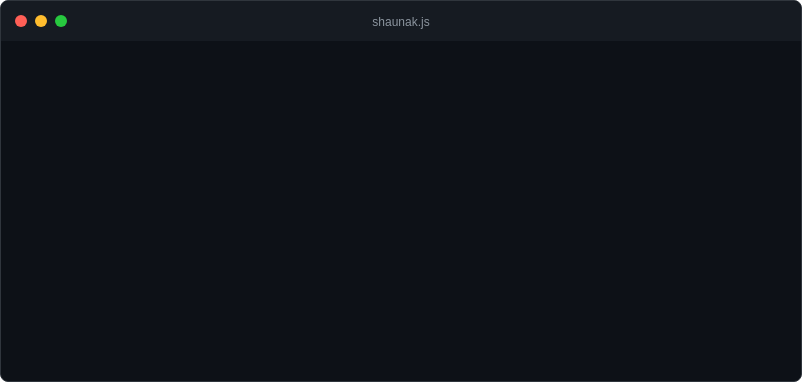
t = 0.00 s
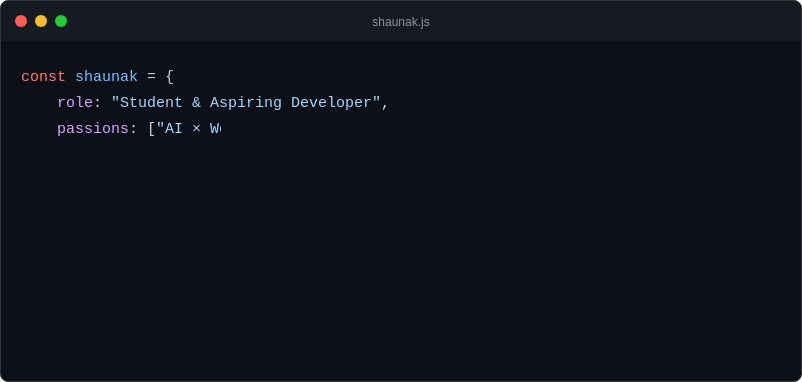
t = 1.90 s
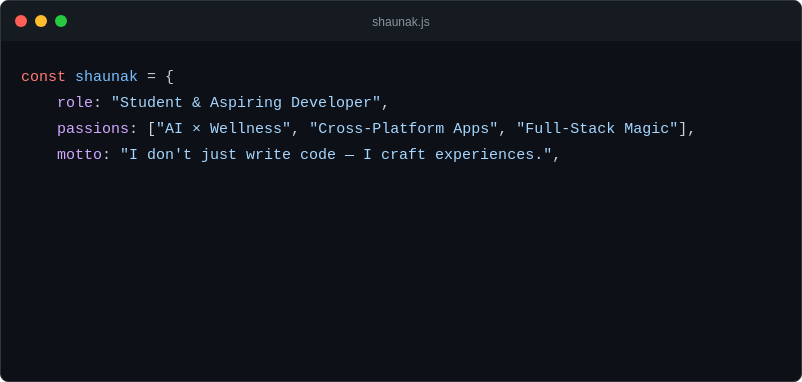
t = 3.75 s
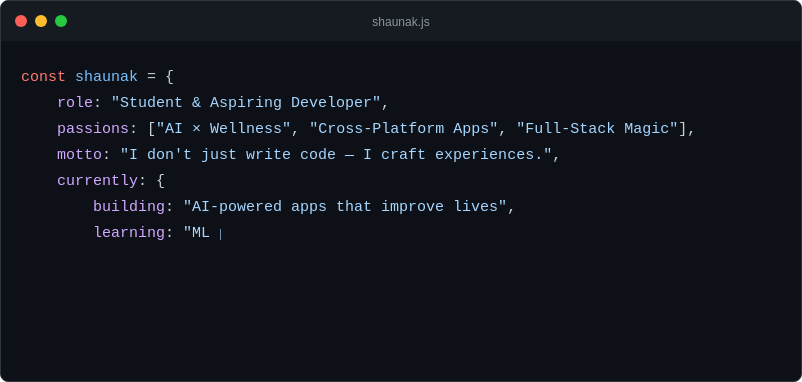
t = 5.70 s
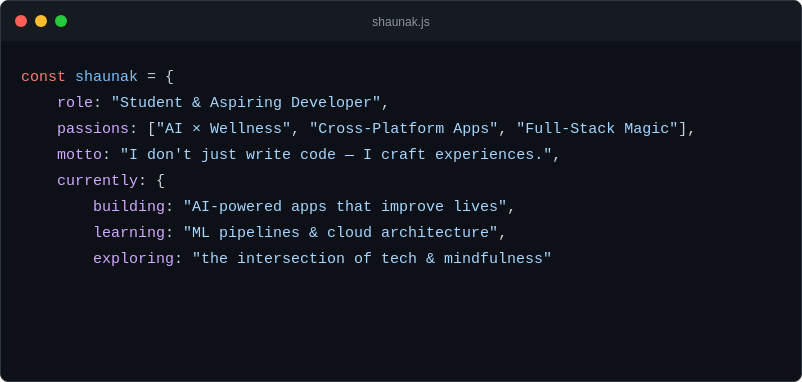
t = 7.50 s
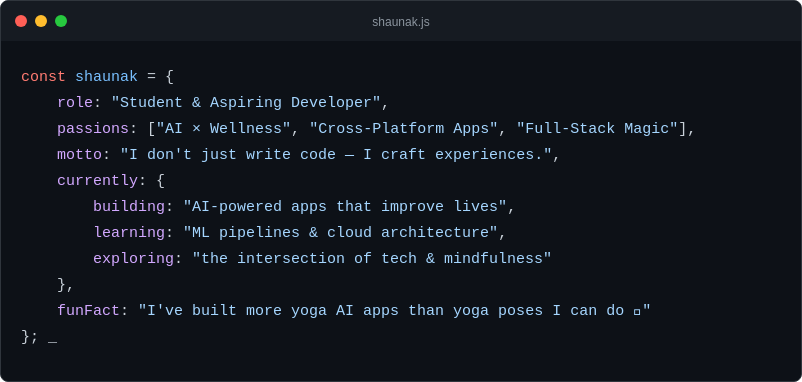
t = 9.40 s

The animated SVG that drew these frames (rendered in a browser with its animation timeline set to each time). Animation: 11 SMIL elements (animate=11), 1 CSS @keyframes rule; one cycle of 9.40 s, repeats indefinitely.

<svg xmlns="http://www.w3.org/2000/svg" width="800" height="380" style="background-color: #0d1117; border-radius: 8px; border: 1px solid #30363d;">
    <style>
        .code { font-family: 'Fira Code', 'Courier New', monospace; font-size: 15px; fill: #c9d1d9; }
        .keyword { fill: #ff7b72; }
        .variable { fill: #79c0ff; }
        .string { fill: #a5d6ff; }
        .punctuation { fill: #c9d1d9; }
        .property { fill: #d2a8ff; }
        
        /* Mac window buttons */
        .btn-red { fill: #ff5f56; }
        .btn-yellow { fill: #ffbd2e; }
        .btn-green { fill: #27c93f; }

        .cursor { fill: #c9d1d9; animation: blink 1s step-end infinite; }
        @keyframes blink { 50% { opacity: 0; } }
    </style>
    
    <defs>
        <clipPath id="c1"><rect x="0" y="-20" width="0" height="30"><animate attributeName="width" values="0;800" begin="0.0s" dur="0.4s" fill="freeze" /></rect></clipPath>
        <clipPath id="c2"><rect x="0" y="6" width="0" height="30"><animate attributeName="width" values="0;800" begin="0.6s" dur="0.8s" fill="freeze" /></rect></clipPath>
        <clipPath id="c3"><rect x="0" y="32" width="0" height="30"><animate attributeName="width" values="0;800" begin="1.6s" dur="1.2s" fill="freeze" /></rect></clipPath>
        <clipPath id="c4"><rect x="0" y="58" width="0" height="30"><animate attributeName="width" values="0;800" begin="3.0s" dur="1.0s" fill="freeze" /></rect></clipPath>
        <clipPath id="c5"><rect x="0" y="84" width="0" height="30"><animate attributeName="width" values="0;800" begin="4.2s" dur="0.3s" fill="freeze" /></rect></clipPath>
        <clipPath id="c6"><rect x="0" y="110" width="0" height="30"><animate attributeName="width" values="0;800" begin="4.6s" dur="0.8s" fill="freeze" /></rect></clipPath>
        <clipPath id="c7"><rect x="0" y="136" width="0" height="30"><animate attributeName="width" values="0;800" begin="5.5s" dur="0.8s" fill="freeze" /></rect></clipPath>
        <clipPath id="c8"><rect x="0" y="162" width="0" height="30"><animate attributeName="width" values="0;800" begin="6.4s" dur="0.9s" fill="freeze" /></rect></clipPath>
        <clipPath id="c9"><rect x="0" y="188" width="0" height="30"><animate attributeName="width" values="0;800" begin="7.5s" dur="0.2s" fill="freeze" /></rect></clipPath>
        <clipPath id="c10"><rect x="0" y="214" width="0" height="30"><animate attributeName="width" values="0;800" begin="7.8s" dur="1.2s" fill="freeze" /></rect></clipPath>
        <clipPath id="c11"><rect x="0" y="240" width="0" height="30"><animate attributeName="width" values="0;800" begin="9.2s" dur="0.2s" fill="freeze" /></rect></clipPath>
    </defs>
    
    <!-- Window controls -->
    <rect x="0" y="0" width="800" height="40" fill="#161b22" />
    <circle cx="20" cy="20" r="6" class="btn-red" />
    <circle cx="40" cy="20" r="6" class="btn-yellow" />
    <circle cx="60" cy="20" r="6" class="btn-green" />
    <text x="400" y="25" fill="#8b949e" font-family="sans-serif" font-size="12" text-anchor="middle">shaunak.js</text>
    
    <g transform="translate(20, 80)" class="code">
        <text y="0" clip-path="url(#c1)"><tspan class="keyword">const</tspan> <tspan class="variable">shaunak</tspan> <tspan class="punctuation">=</tspan> <tspan class="punctuation">{</tspan></text>
        <text y="26" clip-path="url(#c2)" xml:space="preserve">    <tspan class="property">role</tspan><tspan class="punctuation">:</tspan> <tspan class="string">"Student &amp; Aspiring Developer"</tspan><tspan class="punctuation">,</tspan></text>
        <text y="52" clip-path="url(#c3)" xml:space="preserve">    <tspan class="property">passions</tspan><tspan class="punctuation">:</tspan> <tspan class="punctuation">[</tspan><tspan class="string">"AI × Wellness"</tspan><tspan class="punctuation">, </tspan><tspan class="string">"Cross-Platform Apps"</tspan><tspan class="punctuation">, </tspan><tspan class="string">"Full-Stack Magic"</tspan><tspan class="punctuation">]</tspan><tspan class="punctuation">,</tspan></text>
        <text y="78" clip-path="url(#c4)" xml:space="preserve">    <tspan class="property">motto</tspan><tspan class="punctuation">:</tspan> <tspan class="string">"I don't just write code — I craft experiences."</tspan><tspan class="punctuation">,</tspan></text>
        <text y="104" clip-path="url(#c5)" xml:space="preserve">    <tspan class="property">currently</tspan><tspan class="punctuation">:</tspan> <tspan class="punctuation">{</tspan></text>
        <text y="130" clip-path="url(#c6)" xml:space="preserve">        <tspan class="property">building</tspan><tspan class="punctuation">:</tspan> <tspan class="string">"AI-powered apps that improve lives"</tspan><tspan class="punctuation">,</tspan></text>
        <text y="156" clip-path="url(#c7)" xml:space="preserve">        <tspan class="property">learning</tspan><tspan class="punctuation">:</tspan> <tspan class="string">"ML pipelines &amp; cloud architecture"</tspan><tspan class="punctuation">,</tspan></text>
        <text y="182" clip-path="url(#c8)" xml:space="preserve">        <tspan class="property">exploring</tspan><tspan class="punctuation">:</tspan> <tspan class="string">"the intersection of tech &amp; mindfulness"</tspan></text>
        <text y="208" clip-path="url(#c9)" xml:space="preserve">    <tspan class="punctuation">}</tspan><tspan class="punctuation">,</tspan></text>
        <text y="234" clip-path="url(#c10)" xml:space="preserve">    <tspan class="property">funFact</tspan><tspan class="punctuation">:</tspan> <tspan class="string">"I've built more yoga AI apps than yoga poses I can do 🧘"</tspan></text>
        <text y="260" clip-path="url(#c11)"><tspan class="punctuation">};</tspan> <tspan class="cursor">_</tspan></text>
    </g>
</svg>
